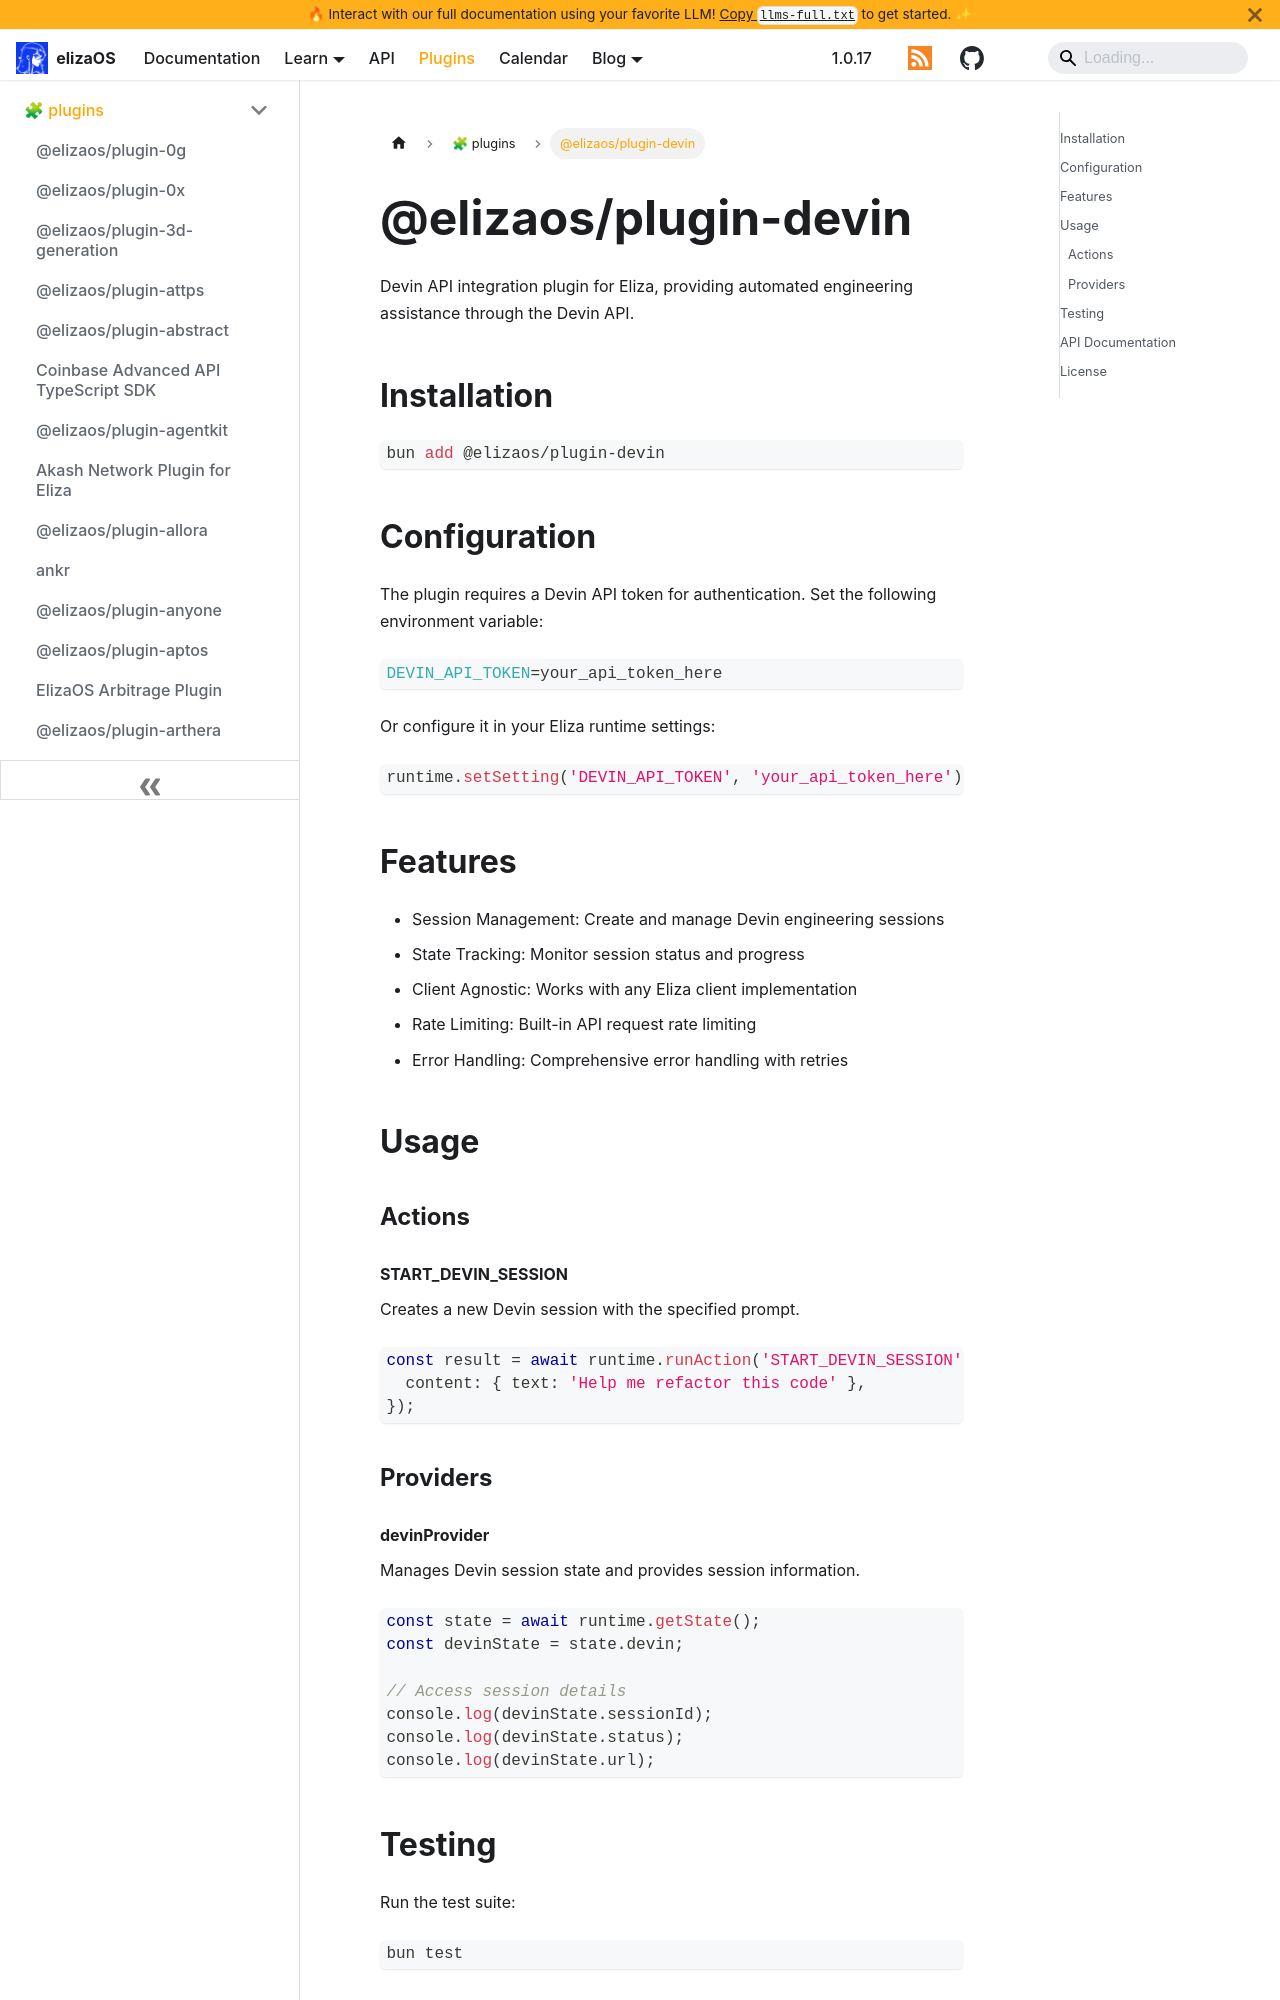

repository: yakkl/eliza · page: packages/plugins/devin.html · generator: docusaurus

# @elizaos/plugin-devin

Devin API integration plugin for Eliza, providing automated engineering assistance through the Devin API.

## Installation

```bash
bun add @elizaos/plugin-devin
```

## Configuration

The plugin requires a Devin API token for authentication. Set the following environment variable:

```bash
DEVIN_API_TOKEN=your_api_token_here
```

Or configure it in your Eliza runtime settings:

```typescript
runtime.setSetting('DEVIN_API_TOKEN', 'your_api_token_here');
```

## Features

- Session Management: Create and manage Devin engineering sessions
- State Tracking: Monitor session status and progress
- Client Agnostic: Works with any Eliza client implementation
- Rate Limiting: Built-in API request rate limiting
- Error Handling: Comprehensive error handling with retries

## Usage

### Actions

#### START_DEVIN_SESSION

Creates a new Devin session with the specified prompt.

```typescript
const result = await runtime.runAction('START_DEVIN_SESSION', {
  content: { text: 'Help me refactor this code' },
});
```

### Providers
